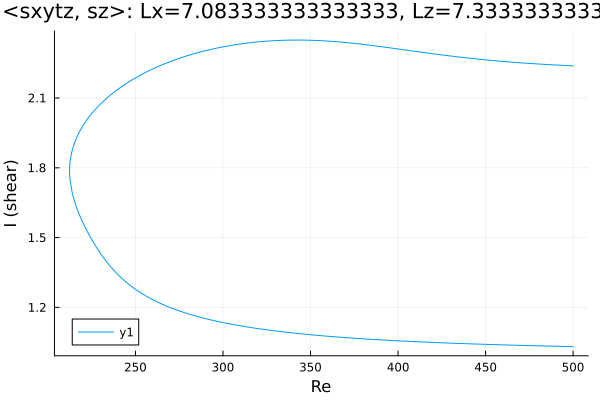

Source data for this figure (header and first rows):
Re, shear
500.0, 2.238
499.2, 2.239
497.8, 2.239
496.4, 2.24
495, 2.24
493.5, 2.241
492.1, 2.241
490.7, 2.242
489.3, 2.242
487.9, 2.243
486.5, 2.243
485.1, 2.244
483.6, 2.245
482.2, 2.245
480.8, 2.246
479.4, 2.247
478, 2.247
476.6, 2.248
475.2, 2.249
473.9, 2.249
472.5, 2.25
471, 2.251
469.6, 2.252
468.2, 2.252
466.8, 2.253
465.4, 2.254
464, 2.255
462.6, 2.256
461.1, 2.257
459.7, 2.257
458.3, 2.258
456.9, 2.259
455.5, 2.26
454.1, 2.261
452.7, 2.262
451.2, 2.263
449.8, 2.264
448.4, 2.265
447, 2.266
445.6, 2.267
444.2, 2.268
442.8, 2.27
441.3, 2.271
439.9, 2.272
438.5, 2.273
437.1, 2.274
435.7, 2.275
434.3, 2.277
432.9, 2.278
431.4, 2.279
430, 2.28
428.6, 2.282
427.2, 2.283
425.8, 2.284
424.4, 2.286
423.9, 2.286
422.5, 2.288
422.1, 2.288
420.7, 2.289
419.3, 2.291
... 417 more rows
